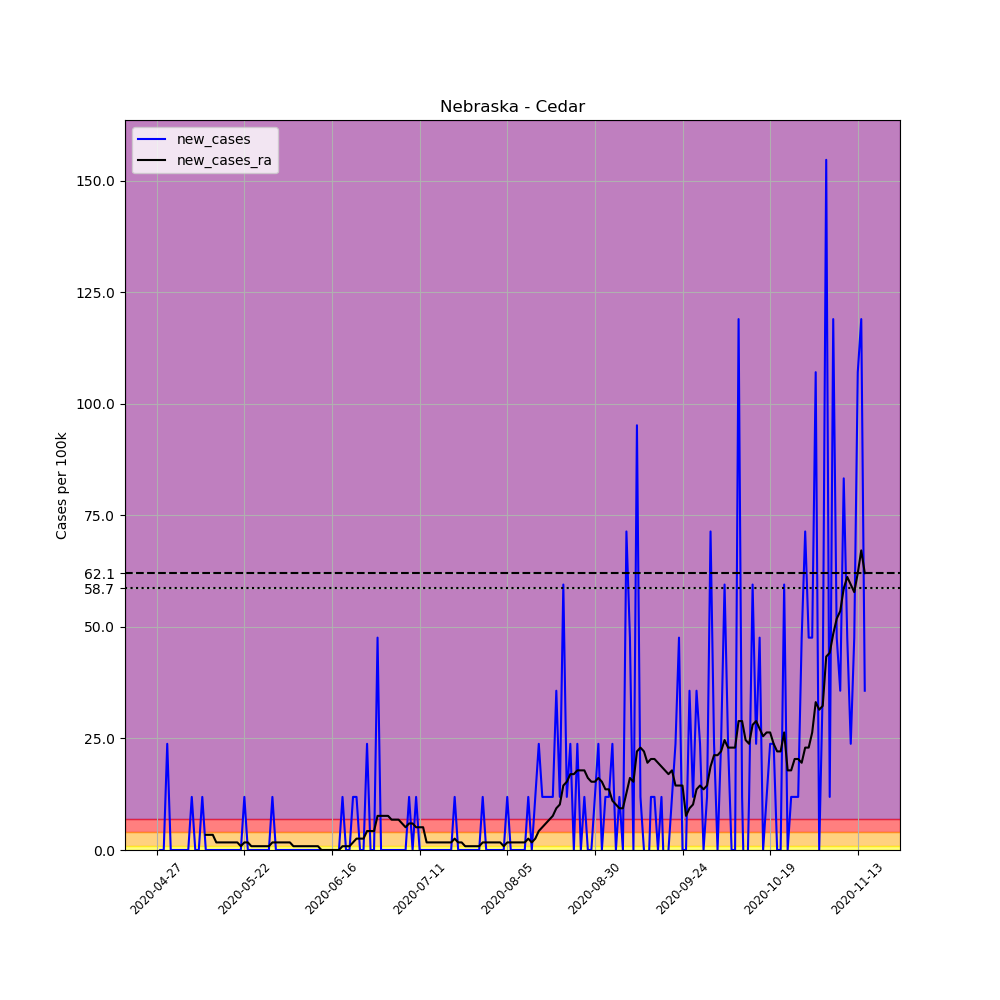

The file beside this chart, header and first rows:
, date, county, state, fips, cases, deaths, COUNTY, STNAME, CTYNAME, POPESTIMATE2019, per_100k, new_cases, new_cases_ra
657819, 2020-04-27, Cedar, Nebraska, 31027, 2, 0, 27, Nebraska, Cedar, 8402, 23.8, , 
657820, 2020-04-28, Cedar, Nebraska, 31027, 2, 0, 27, Nebraska, Cedar, 8402, 23.8, 0.0, 
657821, 2020-04-29, Cedar, Nebraska, 31027, 2, 0, 27, Nebraska, Cedar, 8402, 23.8, 0.0, 
657822, 2020-04-30, Cedar, Nebraska, 31027, 4, 0, 27, Nebraska, Cedar, 8402, 47.61, 23.8, 
657823, 2020-05-01, Cedar, Nebraska, 31027, 4, 0, 27, Nebraska, Cedar, 8402, 47.61, 0.0, 
657824, 2020-05-02, Cedar, Nebraska, 31027, 4, 0, 27, Nebraska, Cedar, 8402, 47.61, 0.0, 
657825, 2020-05-03, Cedar, Nebraska, 31027, 4, 0, 27, Nebraska, Cedar, 8402, 47.61, 0.0, 
657826, 2020-05-04, Cedar, Nebraska, 31027, 4, 0, 27, Nebraska, Cedar, 8402, 47.61, 0.0, 
657827, 2020-05-05, Cedar, Nebraska, 31027, 4, 0, 27, Nebraska, Cedar, 8402, 47.61, 0.0, 
657828, 2020-05-06, Cedar, Nebraska, 31027, 4, 0, 27, Nebraska, Cedar, 8402, 47.61, 0.0, 
657829, 2020-05-07, Cedar, Nebraska, 31027, 5, 0, 27, Nebraska, Cedar, 8402, 59.51, 11.9, 
657830, 2020-05-08, Cedar, Nebraska, 31027, 5, 0, 27, Nebraska, Cedar, 8402, 59.51, 0.0, 
657831, 2020-05-09, Cedar, Nebraska, 31027, 5, 0, 27, Nebraska, Cedar, 8402, 59.51, 0.0, 
657832, 2020-05-10, Cedar, Nebraska, 31027, 6, 0, 27, Nebraska, Cedar, 8402, 71.41, 11.9, 
657833, 2020-05-11, Cedar, Nebraska, 31027, 6, 0, 27, Nebraska, Cedar, 8402, 71.41, 0.0, 3.401
657834, 2020-05-12, Cedar, Nebraska, 31027, 6, 0, 27, Nebraska, Cedar, 8402, 71.41, 0.0, 3.401
657835, 2020-05-13, Cedar, Nebraska, 31027, 6, 0, 27, Nebraska, Cedar, 8402, 71.41, 0.0, 3.401
657836, 2020-05-14, Cedar, Nebraska, 31027, 6, 0, 27, Nebraska, Cedar, 8402, 71.41, 0.0, 1.7
657837, 2020-05-15, Cedar, Nebraska, 31027, 6, 0, 27, Nebraska, Cedar, 8402, 71.41, 0.0, 1.7
657838, 2020-05-16, Cedar, Nebraska, 31027, 6, 0, 27, Nebraska, Cedar, 8402, 71.41, 0.0, 1.7
657839, 2020-05-17, Cedar, Nebraska, 31027, 6, 0, 27, Nebraska, Cedar, 8402, 71.41, 0.0, 1.7
657840, 2020-05-18, Cedar, Nebraska, 31027, 6, 0, 27, Nebraska, Cedar, 8402, 71.41, 0.0, 1.7
657841, 2020-05-19, Cedar, Nebraska, 31027, 6, 0, 27, Nebraska, Cedar, 8402, 71.41, 0.0, 1.7
657842, 2020-05-20, Cedar, Nebraska, 31027, 6, 0, 27, Nebraska, Cedar, 8402, 71.41, 0.0, 1.7
657843, 2020-05-21, Cedar, Nebraska, 31027, 6, 0, 27, Nebraska, Cedar, 8402, 71.41, 0.0, 0.8501
657844, 2020-05-22, Cedar, Nebraska, 31027, 7, 0, 27, Nebraska, Cedar, 8402, 83.31, 11.9, 1.7
657845, 2020-05-23, Cedar, Nebraska, 31027, 7, 0, 27, Nebraska, Cedar, 8402, 83.31, 0.0, 1.7
657846, 2020-05-24, Cedar, Nebraska, 31027, 7, 0, 27, Nebraska, Cedar, 8402, 83.31, 0.0, 0.8501
657847, 2020-05-25, Cedar, Nebraska, 31027, 7, 0, 27, Nebraska, Cedar, 8402, 83.31, 0.0, 0.8501
657848, 2020-05-26, Cedar, Nebraska, 31027, 7, 0, 27, Nebraska, Cedar, 8402, 83.31, 0.0, 0.8501
657849, 2020-05-27, Cedar, Nebraska, 31027, 7, 0, 27, Nebraska, Cedar, 8402, 83.31, 0.0, 0.8501
657850, 2020-05-28, Cedar, Nebraska, 31027, 7, 0, 27, Nebraska, Cedar, 8402, 83.31, 0.0, 0.8501
657851, 2020-05-29, Cedar, Nebraska, 31027, 7, 0, 27, Nebraska, Cedar, 8402, 83.31, 0.0, 0.8501
657852, 2020-05-30, Cedar, Nebraska, 31027, 8, 0, 27, Nebraska, Cedar, 8402, 95.22, 11.9, 1.7
657853, 2020-05-31, Cedar, Nebraska, 31027, 8, 0, 27, Nebraska, Cedar, 8402, 95.22, 0.0, 1.7
657854, 2020-06-01, Cedar, Nebraska, 31027, 8, 0, 27, Nebraska, Cedar, 8402, 95.22, 0.0, 1.7
657855, 2020-06-02, Cedar, Nebraska, 31027, 8, 0, 27, Nebraska, Cedar, 8402, 95.22, 0.0, 1.7
657856, 2020-06-03, Cedar, Nebraska, 31027, 8, 0, 27, Nebraska, Cedar, 8402, 95.22, 0.0, 1.7
657857, 2020-06-04, Cedar, Nebraska, 31027, 8, 0, 27, Nebraska, Cedar, 8402, 95.22, 0.0, 1.7
657858, 2020-06-05, Cedar, Nebraska, 31027, 8, 0, 27, Nebraska, Cedar, 8402, 95.22, 0.0, 0.8501
657859, 2020-06-06, Cedar, Nebraska, 31027, 8, 0, 27, Nebraska, Cedar, 8402, 95.22, 0.0, 0.8501
657860, 2020-06-07, Cedar, Nebraska, 31027, 8, 0, 27, Nebraska, Cedar, 8402, 95.22, 0.0, 0.8501
657861, 2020-06-08, Cedar, Nebraska, 31027, 8, 0, 27, Nebraska, Cedar, 8402, 95.22, 0.0, 0.8501
657862, 2020-06-09, Cedar, Nebraska, 31027, 8, 0, 27, Nebraska, Cedar, 8402, 95.22, 0.0, 0.8501
657863, 2020-06-10, Cedar, Nebraska, 31027, 8, 0, 27, Nebraska, Cedar, 8402, 95.22, 0.0, 0.8501
657864, 2020-06-11, Cedar, Nebraska, 31027, 8, 0, 27, Nebraska, Cedar, 8402, 95.22, 0.0, 0.8501
657865, 2020-06-12, Cedar, Nebraska, 31027, 8, 0, 27, Nebraska, Cedar, 8402, 95.22, 0.0, 0.8501
657866, 2020-06-13, Cedar, Nebraska, 31027, 8, 0, 27, Nebraska, Cedar, 8402, 95.22, 0.0, 0.0
657867, 2020-06-14, Cedar, Nebraska, 31027, 8, 0, 27, Nebraska, Cedar, 8402, 95.22, 0.0, 0.0
657868, 2020-06-15, Cedar, Nebraska, 31027, 8, 0, 27, Nebraska, Cedar, 8402, 95.22, 0.0, 0.0
657869, 2020-06-16, Cedar, Nebraska, 31027, 8, 0, 27, Nebraska, Cedar, 8402, 95.22, 0.0, 0.0
657870, 2020-06-17, Cedar, Nebraska, 31027, 8, 0, 27, Nebraska, Cedar, 8402, 95.22, 0.0, 0.0
657871, 2020-06-18, Cedar, Nebraska, 31027, 8, 0, 27, Nebraska, Cedar, 8402, 95.22, 0.0, 0.0
657872, 2020-06-19, Cedar, Nebraska, 31027, 9, 0, 27, Nebraska, Cedar, 8402, 107.1, 11.9, 0.8501
657873, 2020-06-20, Cedar, Nebraska, 31027, 9, 0, 27, Nebraska, Cedar, 8402, 107.1, 0.0, 0.8501
657874, 2020-06-21, Cedar, Nebraska, 31027, 9, 0, 27, Nebraska, Cedar, 8402, 107.1, 0.0, 0.8501
657875, 2020-06-22, Cedar, Nebraska, 31027, 10, 0, 27, Nebraska, Cedar, 8402, 119, 11.9, 1.7
657876, 2020-06-23, Cedar, Nebraska, 31027, 11, 0, 27, Nebraska, Cedar, 8402, 130.9, 11.9, 2.55
657877, 2020-06-24, Cedar, Nebraska, 31027, 11, 0, 27, Nebraska, Cedar, 8402, 130.9, 0.0, 2.55
657878, 2020-06-25, Cedar, Nebraska, 31027, 11, 0, 27, Nebraska, Cedar, 8402, 130.9, 0.0, 2.55
... 143 more rows
